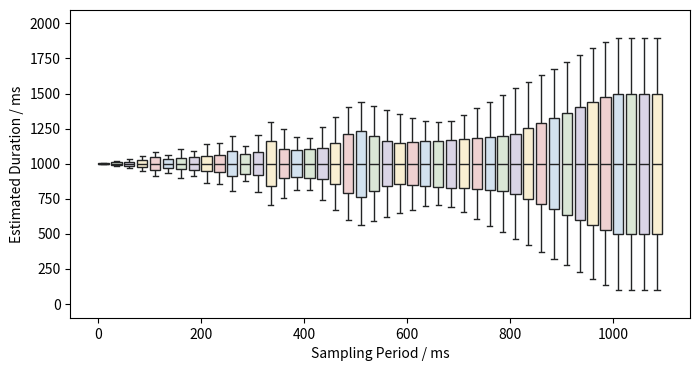

Here is the Python script that generated this plot: (Note: this script raises an exception after producing the figure.)
"""Script to test estimators of individual query execution duration given samples within that execution.

Makes a nice chart to show that the 2a+c estimator is unbiased (well it would show that if it included the mean).

"""

from pathlib import Path
from pandas import DataFrame
from matplotlib import pyplot as pt
import seaborn as sns

true_query_length = 1000

results = []

for sampling_period in range(10, 1100, 25):
    for offset in range(0, min(true_query_length, sampling_period), 1):
        num_samples_in_query = (true_query_length - offset) // sampling_period
        last_sample_index = offset + sampling_period * num_samples_in_query
        min_length = last_sample_index
        max_length = min_length + sampling_period
        est_length_2s = last_sample_index * 2
        est_length_2s_plus = last_sample_index + offset
        est_length_h2n = last_sample_index + sampling_period / 2
        est_length_com = last_sample_index + min(sampling_period / 2, last_sample_index)
        results.append(
            (
                sampling_period,
                true_query_length / sampling_period,
                offset,
                true_query_length,
                num_samples_in_query,
                min_length,
                max_length,
                est_length_2s,
                est_length_2s_plus,
                est_length_h2n,
                est_length_com,
                est_length_2s if num_samples_in_query == 1 else est_length_h2n,
            )
        )


df = DataFrame(
    results,
    columns=(
        "Sampling Period / ms",
        "query_length_in_periods",
        "offset",
        "true_query_length",
        "num_samples_in_query",
        "min_length",
        "max_length",
        "est_length_2s",
        "Estimated Duration / ms",
        "est_length_h2n",
        "est_length_com",
        "est_length_com2",
    ),
)


chart_theme = "light"

if chart_theme == "dark":
    background = "#232425"
    inner_lines = "#a9a9b3"
    outer_lines = inner_lines
elif chart_theme == "light":
    inner_lines = "#232425"
    background = "white"
    outer_lines = "black"


chart_palette = ["#cfe2f3ff", "#d9ead3ff", "#d9d2e9ff", "#fff2ccff", "#f4ccccff"]
hue_params = {"palette": chart_palette}

sns.set_style(
    rc={
        "figure.facecolor": background,
        "axes.facecolor": background,
        "grid.color": inner_lines,
        "lines.color": inner_lines,
        "text.color": inner_lines,
        "xtick.color": outer_lines,
        "ytick.color": outer_lines,
        "axes.labelcolor": outer_lines,
    }
)

ax = pt.gca()  # Get current axes
ax.spines["top"].set_color(outer_lines)
ax.spines["bottom"].set_color(outer_lines)
ax.spines["left"].set_color(outer_lines)
ax.spines["right"].set_color(outer_lines)

sns.boxplot(
    df,
    # x="query_length_in_periods",
    x="Sampling Period / ms",
    y="Estimated Duration / ms",
    native_scale=True,
    whis=(5, 95),
    fliersize=0,
    color="#cfe2f3ff",
    linecolor=inner_lines,
    **hue_params,
)

fig = pt.gcf()
fig.set_size_inches(8, 4)

save_dir = Path(
    "/Users/simon/source/sonotley-dot-uk/content/posts/session-sampling-2/images"
)

if save_dir:
    pt.savefig(save_dir / f"2a-plus-c-{chart_theme}.svg")

pt.show()
